Run: headless pygame with SDL's dummy video driver; simulated clock (each Clock.tick advances the game by its frame time, no real sleeping); random seed 0; keys injected as events and as key.get_pressed() state; no mouse input.
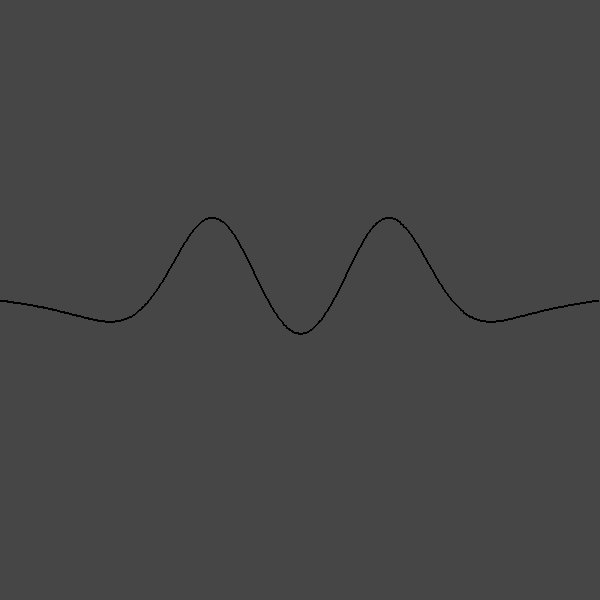
Frame 1 of 4 · flips 1–60 · no input
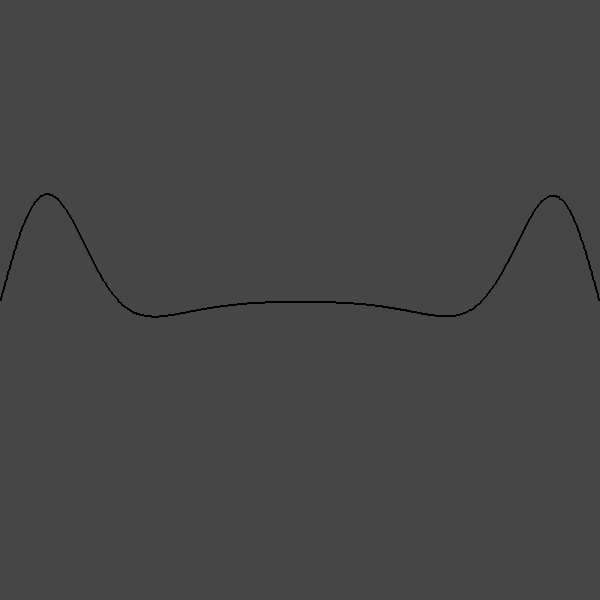
Frame 2 of 4 · flips 61–180 · tapped SPACE, RETURN · held RIGHT (→), D
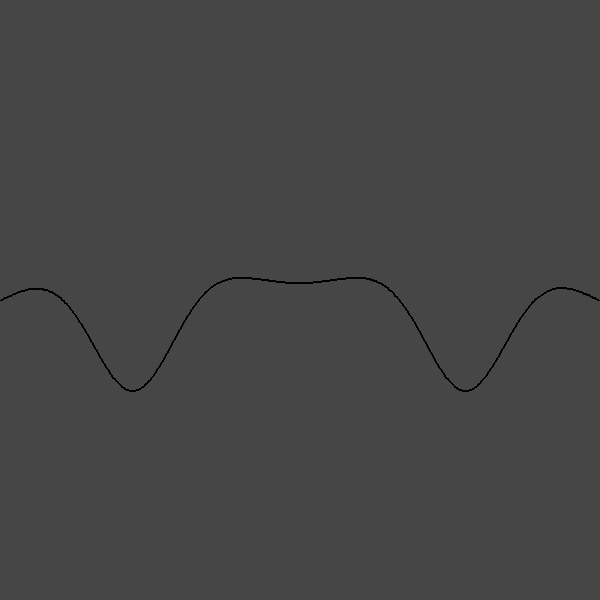
Frame 3 of 4 · flips 181–300 · held DOWN (↓), S
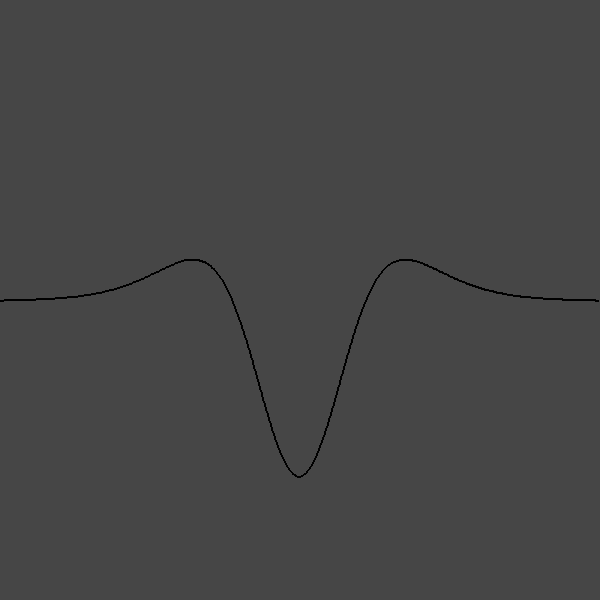
Frame 4 of 4 · flips 301–420 · held LEFT (←), A, UP (↑), W

The pygame program that drew these frames:

import pygame as pg
import math

pg.init()

width, height = 600, 600
screen = pg.display.set_mode((width, height))
pg.display.set_caption("2d Wave Equation Simulation")
clock = pg.time.Clock()

running = True
fps = 120


class Point:
    def __init__(self, index, y):
        self.index = index
        self.y = y
        self.yV = 0
        self.yA = 0

    def simulate(self):
        self.yV += self.yA/fps
        self.y += self.yV/fps


# little pieces of string
pointCount = 400
pointWidth = width/pointCount
stringConstant = 30000

# initial heights of pieces
# sine wave
#points = [Point(i, height/4 * math.sin(i*pointWidth * 2*math.pi/width)) for i in range(pointCount)] # y coordinate of each piece
# bell curve
#points = [Point(i, height/6 * math.e**(-((i*pointWidth - width/2)/width/0.1)**2)) for i in range(pointCount)]

points = [Point(i, (height/2 * math.e**(-((i*pointWidth - width/2)/(width*0.1))**2)) + (-height/5 * math.e**(-((pointWidth*i - width/2)/(0.2*width))**2)) ) for i in range(pointCount)]

def drawString():
    for i in range(pointCount-1):
        pg.draw.line(screen, (0,0,0), (i*pointWidth, height/2 - points[i].y), ((i+1)*pointWidth, height/2 - points[i+1].y), width=2)


def simulateString():
    # boundary conditions
    points[0].y = points[0].yV = points[0].yA = 0
    points[pointCount-1].y = points[pointCount-1].yV = points[pointCount-1].yA = 0

    for i in range(1, pointCount -1):
        leftY = points[i-1].y
        y = points[i].y
        rightY = points[i+1].y

        points[i].yA = (stringConstant/(pointWidth**2)) * (rightY - 2*y + leftY)

    for point in points:
        point.simulate()

while running:
    clock.tick_busy_loop(fps)
    pg.display.set_caption(f'2d Wave Simulation --- fps = {round(clock.get_fps(), 2)}')

    for event in pg.event.get():
        if event.type == pg.QUIT:
            running = False
        elif event.type == pg.KEYDOWN:
            if event.key == pg.K_q:
                running = False

    screen.fill((70, 70, 70))

    drawString()
    simulateString()

    pg.display.flip()
